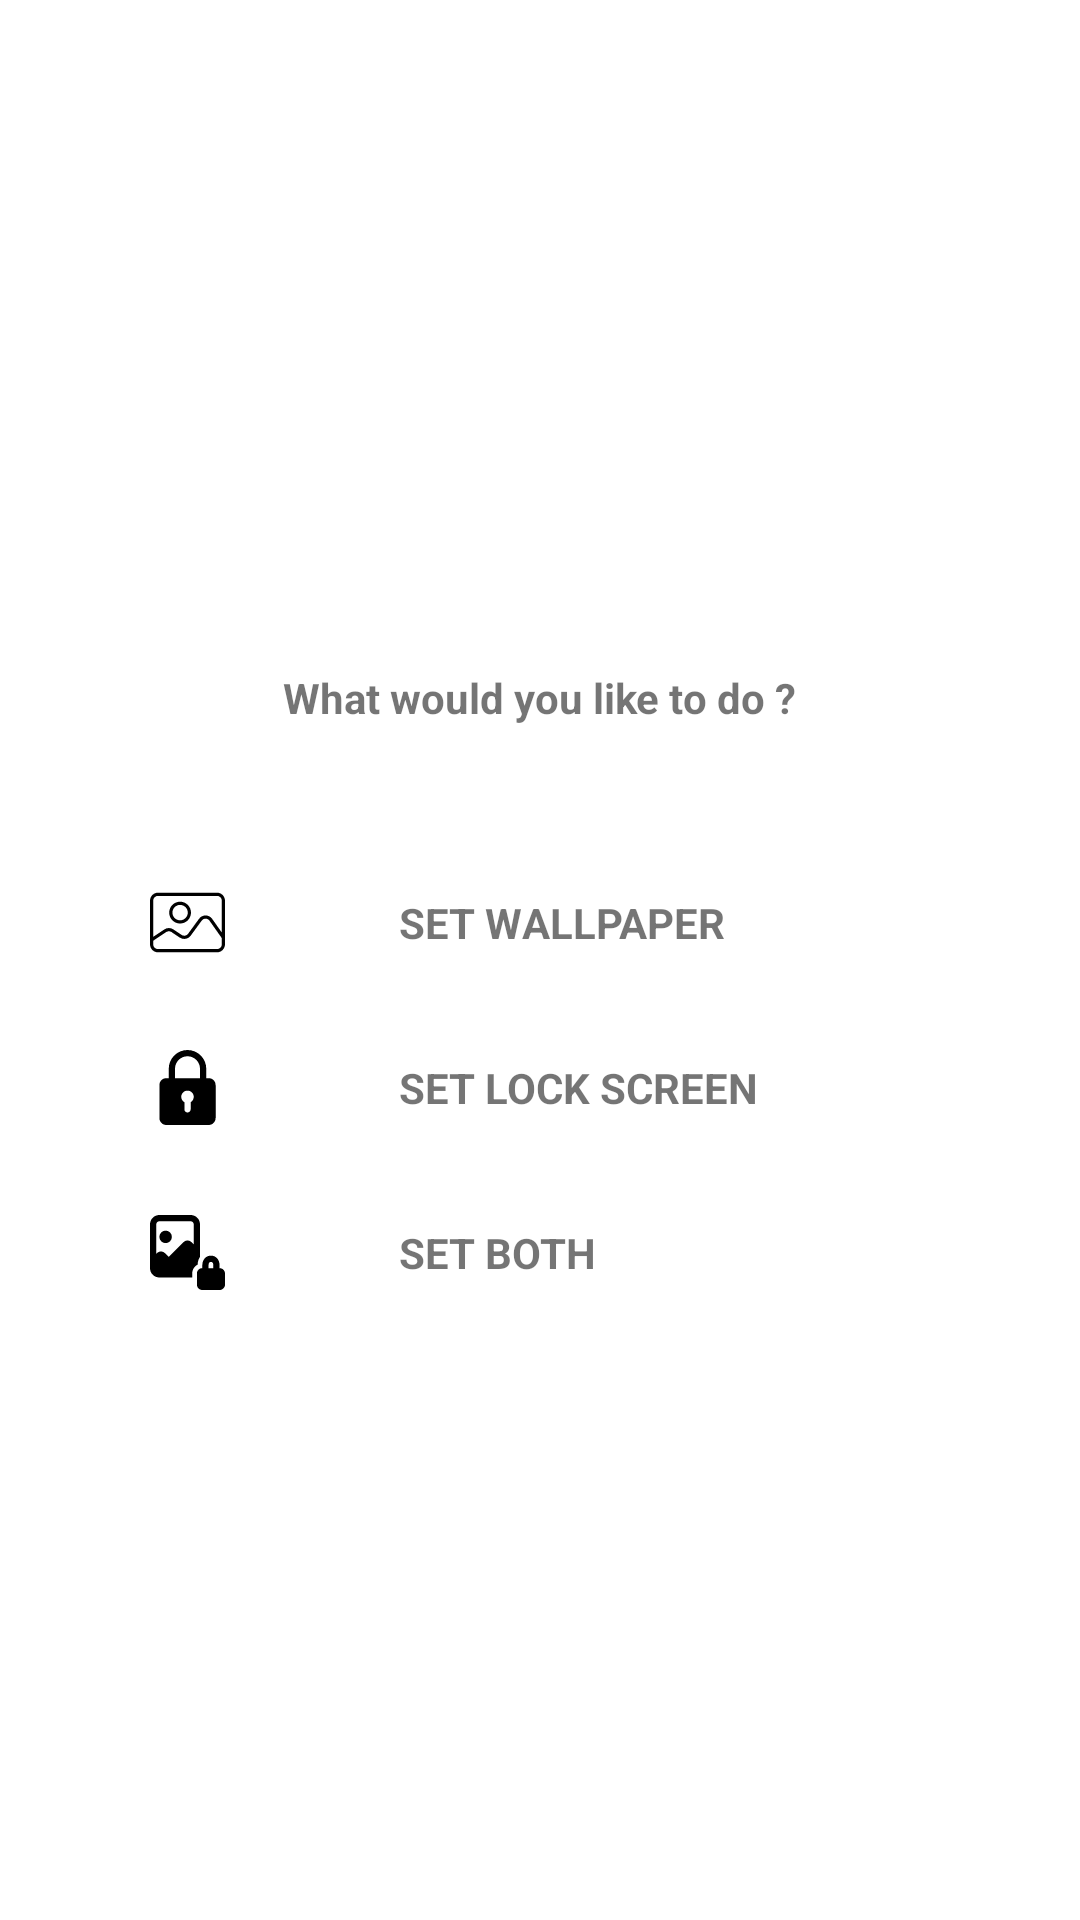

Write the Android layout XML for this screen, with the resource values it uses.
<!-- AndroidManifest.xml: application theme Theme.Wallpaper_app -->
<!-- res/layout/bottom_sheet_dialog.xml -->
<?xml version="1.0" encoding="utf-8"?>
<androidx.appcompat.widget.LinearLayoutCompat xmlns:android="http://schemas.android.com/apk/res/android"
    android:layout_width="match_parent"
    android:orientation="vertical"
    android:gravity="center"
    android:layout_height="match_parent">

    <TextView
        android:layout_marginTop="30dp"
        android:layout_width="wrap_content"
        android:layout_height="wrap_content"
        android:text="What would you like to do ?"
        android:textStyle="bold"
        android:padding="8dp"/>

    <LinearLayout
        android:id="@+id/linear_layout_only_screen"
        android:layout_marginTop="40dp"
        android:layout_width="match_parent"
        android:layout_height="wrap_content">

        <ImageView
            android:layout_width="wrap_content"
            android:src="@drawable/ic_image"
            android:layout_height="match_parent"
            android:layout_marginHorizontal="50dp"/>

        <TextView
            android:layout_width="wrap_content"
            android:layout_height="wrap_content"
            android:text="SET WALLPAPER"
            android:textStyle="bold"
            android:padding="8dp"/>

    </LinearLayout>


    <LinearLayout
        android:id="@+id/linear_layout_lock_screen"
        android:layout_marginTop="20dp"
        android:layout_width="match_parent"
        android:layout_height="wrap_content">

        <ImageView
            android:layout_width="wrap_content"
            android:src="@drawable/ic_padlock"
            android:layout_height="match_parent"
            android:layout_marginHorizontal="50dp"/>
        <TextView
            android:layout_width="wrap_content"
            android:layout_height="wrap_content"
            android:text="SET LOCK SCREEN"
            android:textStyle="bold"
            android:padding="8dp"/>


    </LinearLayout>

    <LinearLayout
        android:id="@+id/linear_layout_both_screen"
        android:layout_marginVertical="20dp"
        android:layout_width="match_parent"
        android:layout_height="wrap_content">

        <ImageView
            android:layout_width="wrap_content"
            android:src="@drawable/ic_locked"
            android:layout_height="match_parent"
            android:layout_marginHorizontal="50dp"/>
        <TextView
            android:layout_width="wrap_content"
            android:layout_height="wrap_content"
            android:text="SET BOTH"
            android:textStyle="bold"
            android:padding="8dp"/>


    </LinearLayout>



</androidx.appcompat.widget.LinearLayoutCompat>
<!-- resources referenced by this layout -->
<resources>
  <!-- drawable ic_locked (drawable) -->
  <vector android:height="25dp" android:viewportHeight="24"
      android:viewportWidth="24" android:width="25dp" xmlns:android="http://schemas.android.com/apk/res/android">
      <path android:fillColor="#FF000000" android:pathData="M5,7m-2,0a2,2 0,1 1,4 0a2,2 0,1 1,-4 0"/>
      <path android:fillColor="#FF000000" android:pathData="m13.5,18.75c0,-1.252 0.711,-2.341 1.751,-2.884 0.023,-0.94 0.294,-1.789 0.749,-2.485v-10.381c0,-1.654 -1.346,-3 -3,-3h-10c-1.654,0 -3,1.346 -3,3v14c0,1.654 1.346,3 3,3h10.5zM10.76,8.68 L6,13.439 4.74,12.179c-0.66,-0.66 -1.82,-0.66 -2.48,0l-0.26,0.26v-9.439c0,-0.552 0.448,-1 1,-1h10c0.552,0 1,0.448 1,1v6.439l-0.76,-0.76c-0.683,-0.683 -1.797,-0.683 -2.48,0.001z"/>
      <path android:fillColor="#FF000000" android:pathData="m22.25,17v-1c0,-1.738 -1.157,-3 -2.75,-3s-2.75,1.262 -2.75,3v1c-0.965,0 -1.75,0.785 -1.75,1.75v3.5c0,0.965 0.785,1.75 1.75,1.75h5.5c0.965,0 1.75,-0.785 1.75,-1.75v-3.5c0,-0.965 -0.785,-1.75 -1.75,-1.75zM18.75,16c0,-0.234 0.054,-1 0.75,-1s0.75,0.766 0.75,1v1h-1.5z"/>
  </vector>
  <!-- drawable ic_padlock (drawable) -->
  <vector android:height="25dp" android:viewportHeight="24"
      android:viewportWidth="24" android:width="25dp" xmlns:android="http://schemas.android.com/apk/res/android">
      <path android:fillColor="#FF000000" android:pathData="m18.75,9h-0.75v-3c0,-3.309 -2.691,-6 -6,-6s-6,2.691 -6,6v3h-0.75c-1.24,0 -2.25,1.009 -2.25,2.25v10.5c0,1.241 1.01,2.25 2.25,2.25h13.5c1.24,0 2.25,-1.009 2.25,-2.25v-10.5c0,-1.241 -1.01,-2.25 -2.25,-2.25zM8,6c0,-2.206 1.794,-4 4,-4s4,1.794 4,4v3h-8zM13,16.722v2.278c0,0.552 -0.447,1 -1,1s-1,-0.448 -1,-1v-2.278c-0.595,-0.347 -1,-0.985 -1,-1.722 0,-1.103 0.897,-2 2,-2s2,0.897 2,2c0,0.737 -0.405,1.375 -1,1.722z"/>
  </vector>
  <style name="Theme.Wallpaper_app" parent="Theme.MaterialComponents.DayNight.NoActionBar">
          
          <item name="colorPrimary">@color/purple_500</item>
          <item name="colorPrimaryVariant">@color/purple_700</item>
          <item name="colorOnPrimary">@color/white</item>
          
          <item name="colorSecondary">@color/teal_200</item>
          <item name="colorSecondaryVariant">@color/teal_700</item>
          <item name="colorOnSecondary">@color/black</item>
          
          <item name="android:statusBarColor" tools:targetApi="l">?attr/colorPrimaryVariant</item>
          
      </style>
  <color name="purple_500">#FF6200EE</color>
  <color name="purple_700">#FF3700B3</color>
  <color name="white">#FFFFFFFF</color>
  <color name="teal_200">#FF03DAC5</color>
  <color name="teal_700">#FF018786</color>
  <color name="black">#FF000000</color>
</resources>
